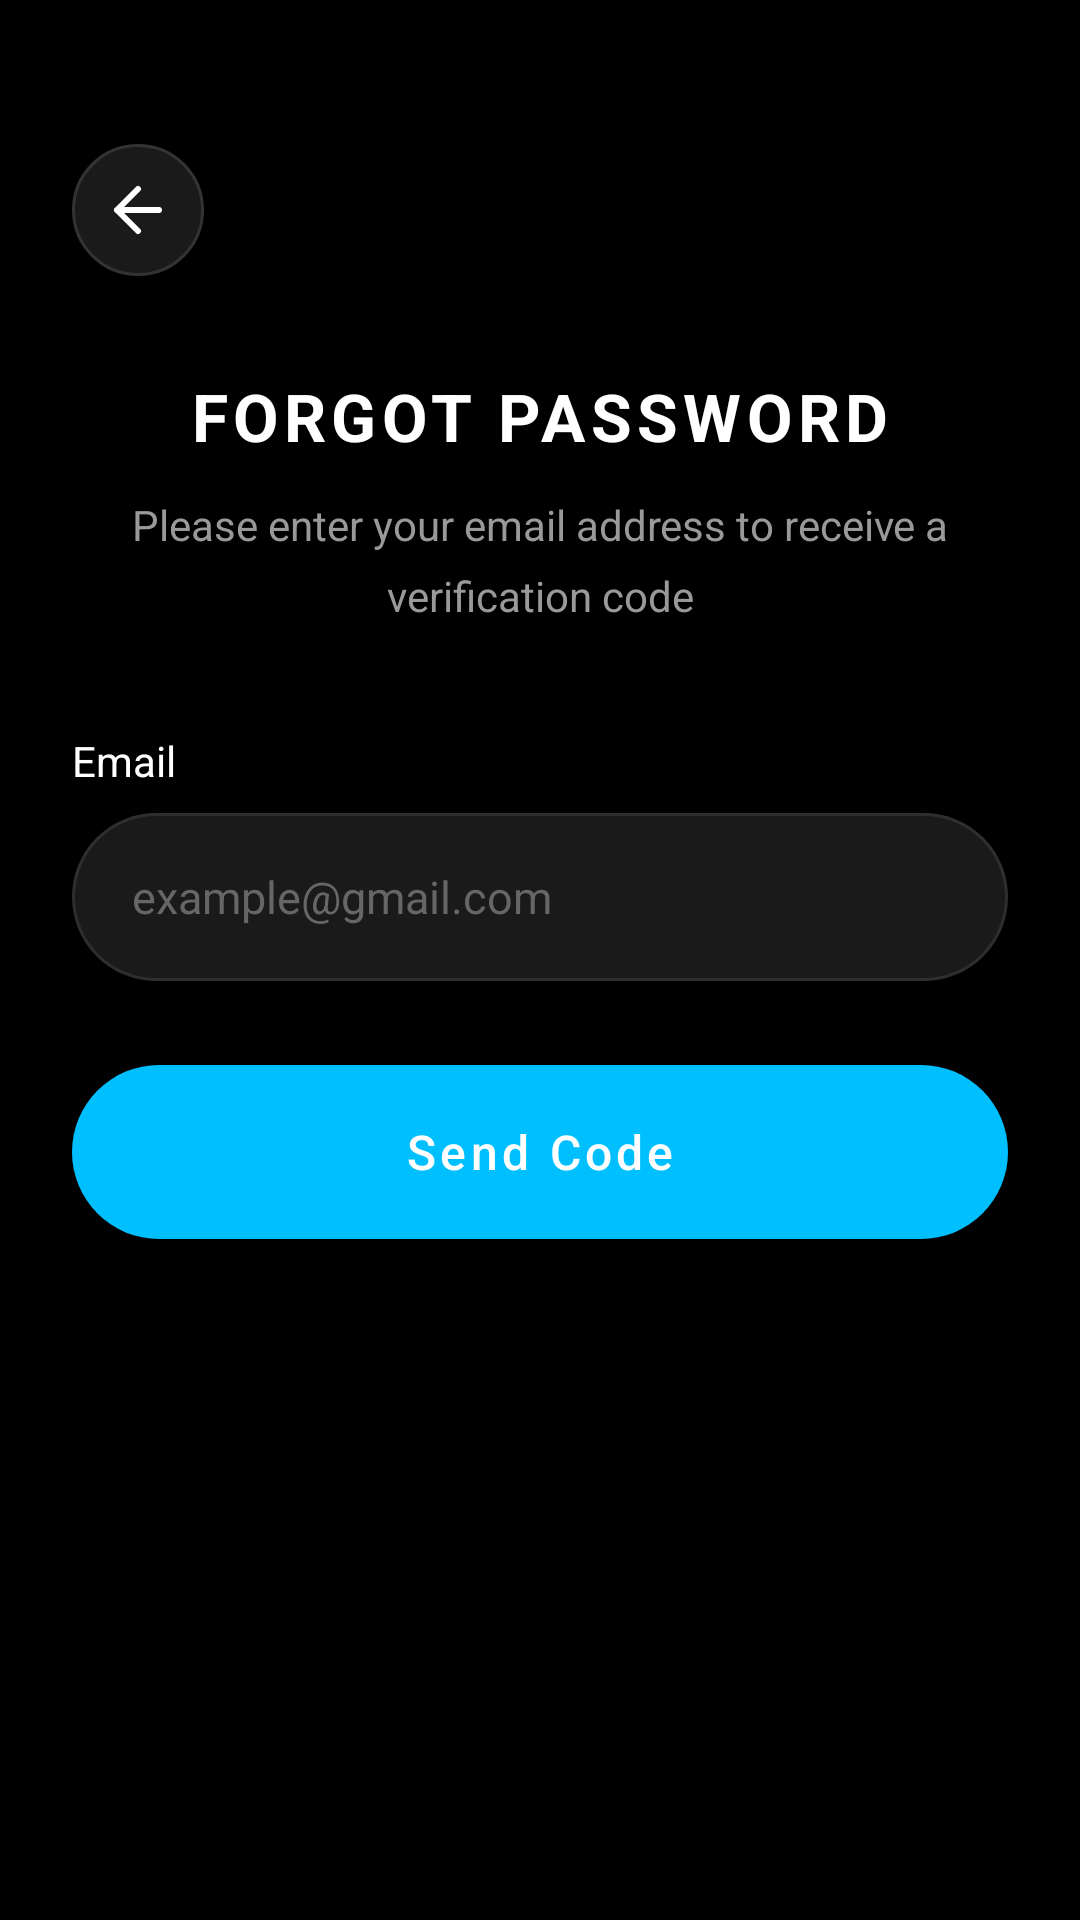

Write the Android layout XML for this screen, with the resource values it uses.
<!-- AndroidManifest.xml: application theme Theme.HookahDrop -->
<!-- res/layout/activity_forgot_password.xml -->
<?xml version="1.0" encoding="utf-8"?>
<androidx.constraintlayout.widget.ConstraintLayout
    xmlns:android="http://schemas.android.com/apk/res/android"
    xmlns:app="http://schemas.android.com/apk/res-auto"
    android:layout_width="match_parent"
    android:layout_height="match_parent"
    android:background="@color/black"
    android:paddingHorizontal="24dp">

    
    <ImageButton
        android:id="@+id/btnBack"
        android:layout_width="44dp"
        android:layout_height="44dp"
        android:background="@drawable/bg_back_button"
        android:src="@drawable/ic_arrow_back"
        android:contentDescription="Back"
        android:padding="10dp"
        app:layout_constraintTop_toTopOf="parent"
        app:layout_constraintStart_toStartOf="parent"
        android:layout_marginTop="48dp" />

    
    <TextView
        android:id="@+id/tvTitle"
        android:layout_width="wrap_content"
        android:layout_height="wrap_content"
        android:text="FORGOT PASSWORD"
        android:textColor="@color/white"
        android:textSize="22sp"
        android:textStyle="bold"
        android:letterSpacing="0.08"
        app:layout_constraintTop_toBottomOf="@id/btnBack"
        app:layout_constraintStart_toStartOf="parent"
        app:layout_constraintEnd_toEndOf="parent"
        android:layout_marginTop="32dp" />

    
    <TextView
        android:id="@+id/tvSubtitle"
        android:layout_width="0dp"
        android:layout_height="wrap_content"
        android:text="Please enter your email address to receive a verification code"
        android:textColor="@color/text_muted"
        android:textSize="14sp"
        android:gravity="center"
        android:lineSpacingMultiplier="1.4"
        app:layout_constraintTop_toBottomOf="@id/tvTitle"
        app:layout_constraintStart_toStartOf="parent"
        app:layout_constraintEnd_toEndOf="parent"
        android:layout_marginTop="12dp" />

    
    <TextView
        android:id="@+id/tvEmail"
        android:layout_width="match_parent"
        android:layout_height="wrap_content"
        android:text="Email"
        android:textColor="@color/white"
        android:textSize="14sp"
        app:layout_constraintTop_toBottomOf="@id/tvSubtitle"
        app:layout_constraintStart_toStartOf="parent"
        android:layout_marginTop="36dp" />

    
    <EditText
        android:id="@+id/etEmail"
        android:layout_width="match_parent"
        android:layout_height="56dp"
        android:background="@drawable/bg_input_field"
        android:hint="example@gmail.com"
        android:textColorHint="@color/hint_color"
        android:textColor="@color/white"
        android:inputType="textEmailAddress"
        android:paddingHorizontal="20dp"
        android:textSize="15sp"
        app:layout_constraintTop_toBottomOf="@id/tvEmail"
        app:layout_constraintStart_toStartOf="parent"
        app:layout_constraintEnd_toEndOf="parent"
        android:layout_marginTop="8dp" />

    
    <Button
        android:id="@+id/btnVerify"
        android:layout_width="match_parent"
        android:layout_height="58dp"
        android:text="Send Code"
        android:textSize="16sp"
        android:textColor="@color/white"
        android:background="@drawable/bg_button_gold"
        android:textAllCaps="false"
        app:layout_constraintTop_toBottomOf="@id/etEmail"
        app:layout_constraintStart_toStartOf="parent"
        app:layout_constraintEnd_toEndOf="parent"
        android:layout_marginTop="28dp" />

</androidx.constraintlayout.widget.ConstraintLayout>
<!-- resources referenced by this layout -->
<resources>
  <color name="black">#FF000000</color>
  <color name="hint_color">#666666</color>
  <color name="text_muted">#999999</color>
  <color name="white">#FFFFFFFF</color>
  <!-- drawable bg_back_button (drawable) -->
  <?xml version="1.0" encoding="utf-8"?>
  <shape xmlns:android="http://schemas.android.com/apk/res/android"
      android:shape="oval">
      <solid android:color="#1A1A1A" />
      <stroke
          android:width="1dp"
          android:color="#333333" />
  </shape>
  <!-- drawable bg_button_gold (drawable) -->
  <?xml version="1.0" encoding="utf-8"?>
  <selector xmlns:android="http://schemas.android.com/apk/res/android">
      <item android:state_pressed="true">
          <shape android:shape="rectangle">
              <solid android:color="#0A9FD8" />
              <corners android:radius="50dp" />
          </shape>
      </item>
      <item android:state_enabled="false">
          <shape android:shape="rectangle">
              <solid android:color="#1A2A3A" />
              <corners android:radius="50dp" />
          </shape>
      </item>
      <item>
          <shape android:shape="rectangle">
              <solid android:color="@color/accent_cyan" />
              <corners android:radius="50dp" />
          </shape>
      </item>
  </selector>
  <!-- drawable bg_input_field (drawable) -->
  <?xml version="1.0" encoding="utf-8"?>
  <shape xmlns:android="http://schemas.android.com/apk/res/android"
      android:shape="rectangle">
      <solid android:color="@color/input_bg" />
      <stroke
          android:width="1dp"
          android:color="@color/input_border" />
      <corners android:radius="50dp" />
  </shape>
  <!-- drawable ic_arrow_back (drawable) -->
  <?xml version="1.0" encoding="utf-8"?>
  <vector xmlns:android="http://schemas.android.com/apk/res/android"
      android:width="24dp"
      android:height="24dp"
      android:viewportWidth="24"
      android:viewportHeight="24">
      <path
          android:strokeWidth="2"
          android:strokeColor="@color/white"
          android:strokeLineCap="round"
          android:strokeLineJoin="round"
          android:pathData="M19,12H5M12,19l-7,-7 7,-7" />
  </vector>
  <style name="Theme.HookahDrop" parent="Theme.MaterialComponents.DayNight.NoActionBar">
          <item name="colorPrimary">@color/accent_cyan</item>
          <item name="colorPrimaryVariant">@color/accent_cyan_dim</item>
          <item name="colorOnPrimary">@color/white</item>
          <item name="colorSecondary">@color/neon_blue</item>
          <item name="colorSurface">@color/bg_dark</item>
          <item name="android:windowBackground">@color/bg_dark</item>
          <item name="android:statusBarColor">@color/black</item>
          <item name="android:navigationBarColor">#0C0E13</item>
          <item name="android:windowLightStatusBar">false</item>
          <item name="android:windowLightNavigationBar" tools:ignore="NewApi">false</item>
      </style>
  <color name="accent_cyan">#00BFFF</color>
  <color name="input_bg">#1A1A1A</color>
  <color name="input_border">#2E2E2E</color>
  <color name="accent_cyan_dim">#0080AA</color>
  <color name="neon_blue">#00CFFF</color>
  <color name="bg_dark">#0A0A0A</color>
</resources>
